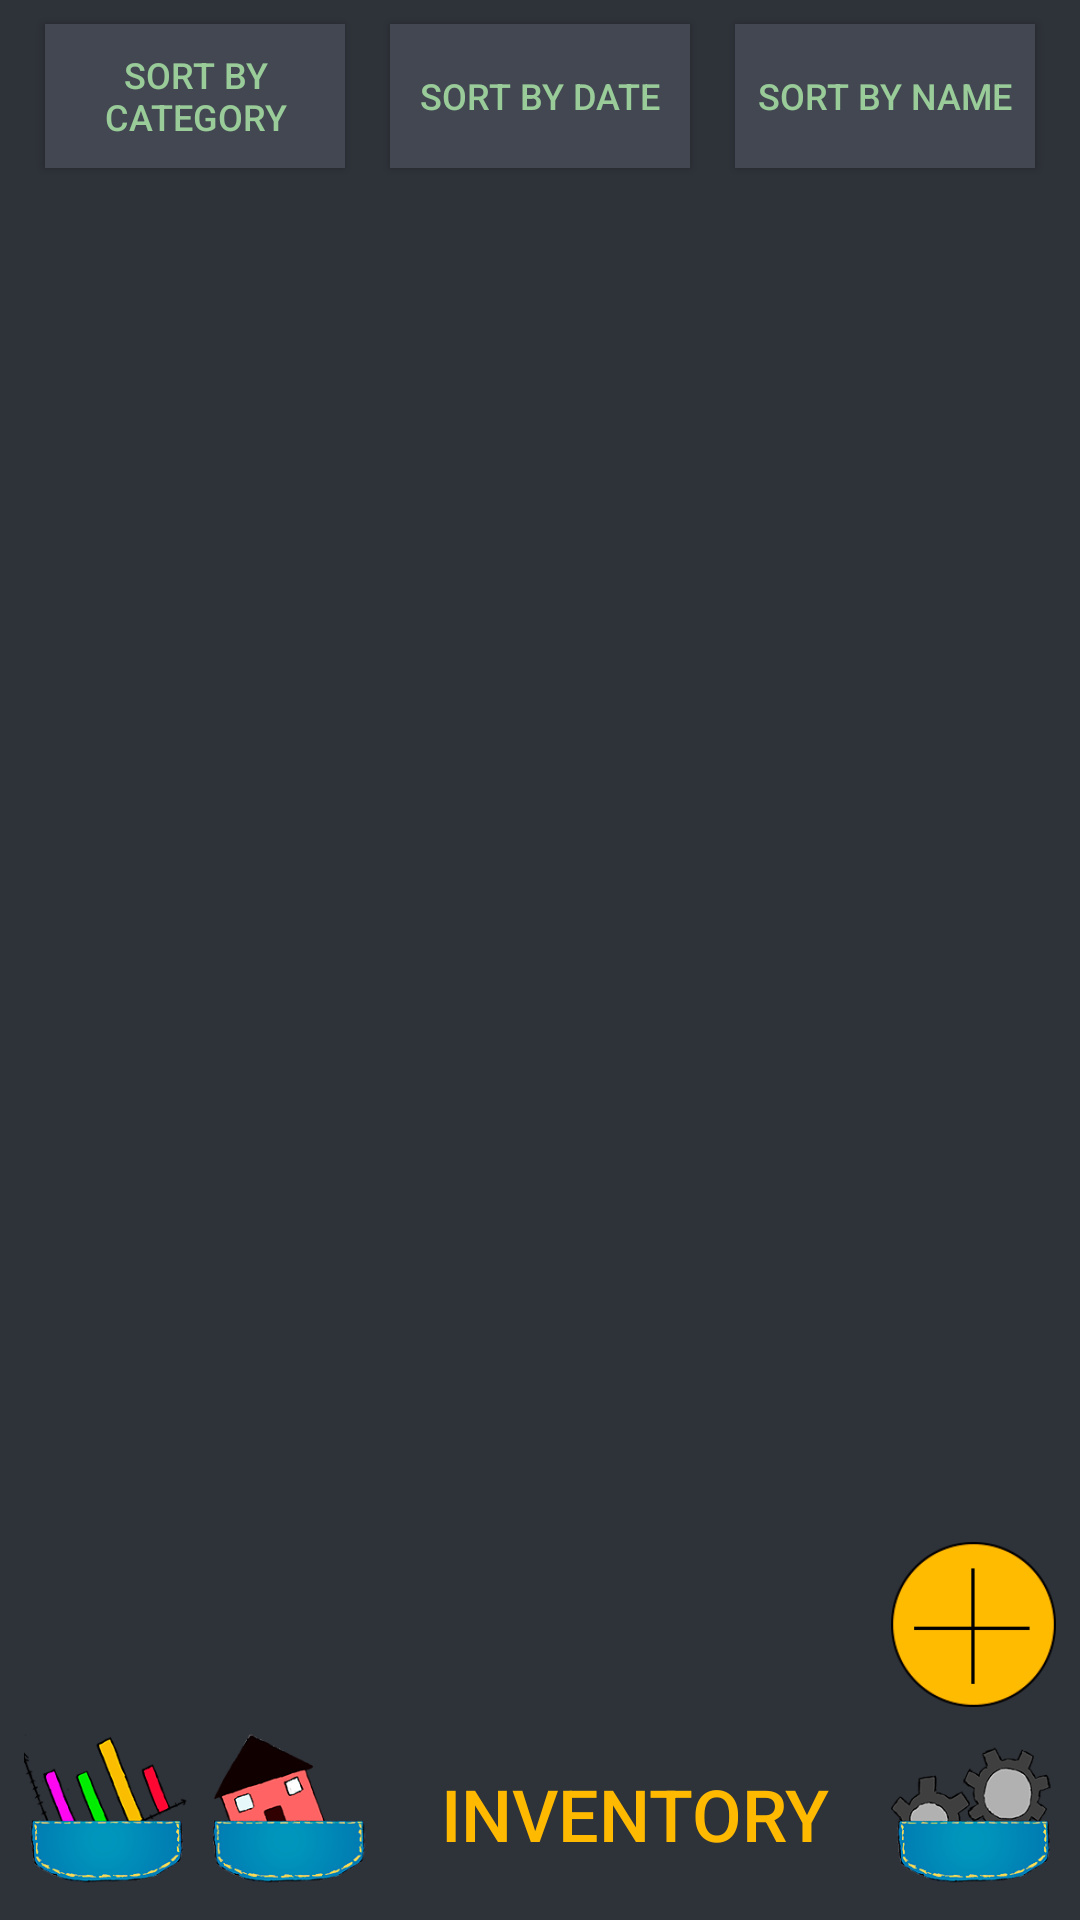

The Android layout XML behind this screen, and the referenced resources:
<!-- AndroidManifest.xml: application theme AppTheme -->
<!-- res/layout/activity_inventory.xml -->
<?xml version="1.0" encoding="utf-8"?>
<android.support.constraint.ConstraintLayout xmlns:android="http://schemas.android.com/apk/res/android"
    xmlns:app="http://schemas.android.com/apk/res-auto"
    xmlns:tools="http://schemas.android.com/tools"
    android:layout_width="match_parent"
    android:layout_height="match_parent"
    tools:context=".inventory">

    <ListView
        android:id="@+id/foodList"
        android:layout_width="match_parent"
        android:layout_height="0dp"
        android:layout_alignParentStart="true"
        android:layout_alignParentTop="true"
        android:layout_marginTop="8dp"
        android:scrollbars="horizontal"
        android:divider="#5e6574"
        android:dividerHeight="2dp"
        app:layout_constraintBottom_toTopOf="@+id/button2"
        app:layout_constraintTop_toBottomOf="@+id/button7" />

    <ImageButton
        android:id="@+id/addbtn"
        android:layout_width="55dp"
        android:layout_height="55dp"
        android:layout_marginBottom="8dp"
        android:layout_marginEnd="8dp"
        android:background="#00000000"
        android:onClick="openAddItem"

        android:scaleType="centerCrop"
        android:src="@drawable/add_button"
        app:layout_constraintBottom_toTopOf="@+id/settingsbtn"
        app:layout_constraintEnd_toEndOf="parent" />


    <ImageButton
        android:id="@+id/overviewbtn"
        android:layout_width="55dp"
        android:layout_height="55dp"
        android:layout_marginBottom="8dp"
        android:layout_marginStart="8dp"
        android:layout_toEndOf="@+id/buttonStatistics"
        android:background="#00000000"
        android:elevation="0dp"
        android:onClick="openOverview"
        android:scaleType="centerCrop"
        android:src="@drawable/home"
        app:layout_constraintBottom_toBottomOf="parent"
        app:layout_constraintStart_toEndOf="@+id/buttonStatistics" />

    <Button
        android:id="@+id/button2"
        android:layout_width="138dp"
        android:layout_height="55dp"
        android:layout_marginBottom="8dp"
        android:layout_toEndOf="@+id/inventoryImageView"
        android:background="#00000000"
        android:text="Inventory"
        android:textColor="@color/colorTextHeadlines"
        android:textSize="24sp"
        app:layout_constraintBottom_toBottomOf="parent"
        app:layout_constraintEnd_toStartOf="@+id/settingsbtn"
        app:layout_constraintStart_toEndOf="@+id/overviewbtn" />

    <include
        android:id="@+id/include2"
        layout="@layout/activity_item"
        app:layout_constraintBottom_toBottomOf="parent"
        app:layout_constraintStart_toStartOf="parent" />

    <ImageButton
        android:id="@+id/buttonStatistics"
        android:layout_width="55dp"
        android:layout_height="55dp"
        android:layout_alignParentStart="true"
        android:layout_marginBottom="8dp"
        android:layout_marginStart="8dp"
        android:background="#00000000"
        android:onClick="openStatistics"
        android:scaleType="centerCrop"
        android:src="@drawable/statistics"
        app:layout_constraintBottom_toBottomOf="parent"
        app:layout_constraintStart_toStartOf="parent" />

    <ImageButton
        android:id="@+id/settingsbtn"
        android:layout_width="55dp"
        android:layout_height="55dp"
        android:layout_alignParentEnd="true"

        android:layout_marginBottom="8dp"
        android:layout_marginEnd="8dp"
        android:background="#00000000"
        android:onClick="openSettings"
        android:scaleType="centerCrop"
        android:src="@drawable/settings"
        app:layout_constraintBottom_toBottomOf="parent"
        app:layout_constraintEnd_toEndOf="parent" />

    <ImageView
        android:id="@+id/inventoryImageView"
        android:layout_width="55dp"
        android:layout_height="55dp"
        android:layout_marginBottom="8dp"
        android:layout_toEndOf="@+id/overviewbtn"
        android:scaleType="centerCrop"
        android:visibility="invisible"
        app:layout_constraintBottom_toBottomOf="parent"
        app:layout_constraintEnd_toStartOf="@+id/button2"
        app:layout_constraintStart_toEndOf="@+id/overviewbtn"
        app:srcCompat="@drawable/inventory" />

    <Button
        android:id="@+id/buttonSort"
        android:layout_width="100dp"
        android:layout_height="wrap_content"
        android:layout_marginTop="8dp"
        android:background="@color/colorSpinnerBackground"
        android:onClick="sortAlfabebetically"
        android:text="Sort by name"
        android:textSize="12sp"
        app:layout_constraintEnd_toEndOf="parent"
        app:layout_constraintStart_toEndOf="@+id/button7"
        app:layout_constraintTop_toTopOf="parent" />

    <Button
        android:id="@+id/button6"
        android:layout_width="100dp"
        android:layout_height="wrap_content"
        android:layout_marginTop="8dp"
        android:background="@color/colorSpinnerBackground"
        android:onClick="sortByCategory"
        android:text="Sort by category"
        android:textSize="12sp"
        app:layout_constraintEnd_toStartOf="@+id/button7"
        app:layout_constraintStart_toStartOf="parent"
        app:layout_constraintTop_toTopOf="@+id/include2" />

    <Button
        android:id="@+id/button7"
        android:layout_width="100dp"
        android:layout_height="wrap_content"
        android:layout_marginTop="8dp"
        android:background="@color/colorSpinnerBackground"
        android:onClick="sortByDate"
        android:text="Sort by date"
        android:textSize="12sp"
        app:layout_constraintEnd_toStartOf="@+id/foodList"
        app:layout_constraintHorizontal_bias="0.5"
        app:layout_constraintStart_toEndOf="@+id/foodList"
        app:layout_constraintTop_toTopOf="@+id/include2" />


</android.support.constraint.ConstraintLayout>
<!-- res/layout/activity_item.xml (included above) -->
<?xml version="1.0" encoding="utf-8"?>
<android.support.constraint.ConstraintLayout xmlns:android="http://schemas.android.com/apk/res/android"
    xmlns:app="http://schemas.android.com/apk/res-auto"
    xmlns:tools="http://schemas.android.com/tools"
    android:layout_width="match_parent"
    android:layout_height="match_parent"
    tools:context=".ItemClass">

    <RelativeLayout
        android:layout_width="0dp"
        android:layout_height="56dp"
        android:layout_marginBottom="8dp"
        android:layout_marginEnd="8dp"
        android:layout_marginStart="8dp"
        android:layout_marginTop="8dp"
        app:layout_constraintBottom_toBottomOf="parent"
        app:layout_constraintEnd_toEndOf="parent"
        app:layout_constraintHorizontal_bias="0.5"
        app:layout_constraintStart_toStartOf="parent"
        app:layout_constraintTop_toTopOf="parent"
        app:layout_constraintVertical_bias="0.0">

        <TextView
            android:id="@+id/textView1"
            android:layout_width="wrap_content"
            android:layout_height="wrap_content"
            android:layout_alignParentStart="true"
            android:textAlignment="textStart"
            android:textSize="24sp"
            android:textStyle="bold" />

        <TextView
            android:id="@+id/textView2"
            android:layout_width="wrap_content"
            android:layout_height="wrap_content"
            android:layout_alignParentEnd="true"
            android:layout_centerVertical="true"
            android:layout_marginEnd="65dp"
            android:textAlignment="textEnd"
            android:textStyle="bold" />

        <TextView
            android:id="@+id/textView3"
            android:layout_width="wrap_content"
            android:layout_height="wrap_content"
            android:layout_centerHorizontal="true"
            android:textAlignment="center" />

        <TextView
            android:id="@+id/textView4"
            android:layout_width="wrap_content"
            android:layout_height="wrap_content"
            android:layout_alignParentStart="true"
            android:layout_below="@+id/textView1"
            android:textAlignment="textStart" />

        <TextView
            android:id="@+id/textView5"
            android:layout_width="wrap_content"
            android:layout_height="wrap_content"
            android:layout_alignParentBottom="true"
            android:layout_centerHorizontal="true" />

    </RelativeLayout>
</android.support.constraint.ConstraintLayout>
<!-- resources referenced by this layout -->
<resources>
  <color name="colorSpinnerBackground">#424752</color>
  <color name="colorTextHeadlines">#ffba00</color>
  <!-- drawable add_button: png bitmap (drawable, 4613 bytes) -->
  <!-- drawable home: png bitmap (drawable, 18841 bytes) -->
  <!-- drawable inventory: png bitmap (drawable, 26114 bytes) -->
  <!-- drawable settings: png bitmap (drawable, 20905 bytes) -->
  <!-- drawable statistics: png bitmap (drawable, 21147 bytes) -->
  <style name="AppTheme" parent="Theme.AppCompat.Light.DarkActionBar">
          
          <item name="colorPrimary">@color/colorPrimary</item>
          <item name="colorPrimaryDark">#000000</item>
          <item name="android:colorBackground">@color/colorWindowBackground</item>
          <item name="android:textColor">@color/colorText</item>
          <item name="actionMenuTextColor">@color/colorTextHeadlines</item>
          <item name="colorAccent">@color/colorTextHeadlines</item>
          <item name="android:background">@android:color/transparent</item>
      </style>
  <color name="colorPrimary">#2E3239</color>
  <color name="colorWindowBackground">#2E3239</color>
  <color name="colorText">#99cc99</color>
</resources>
